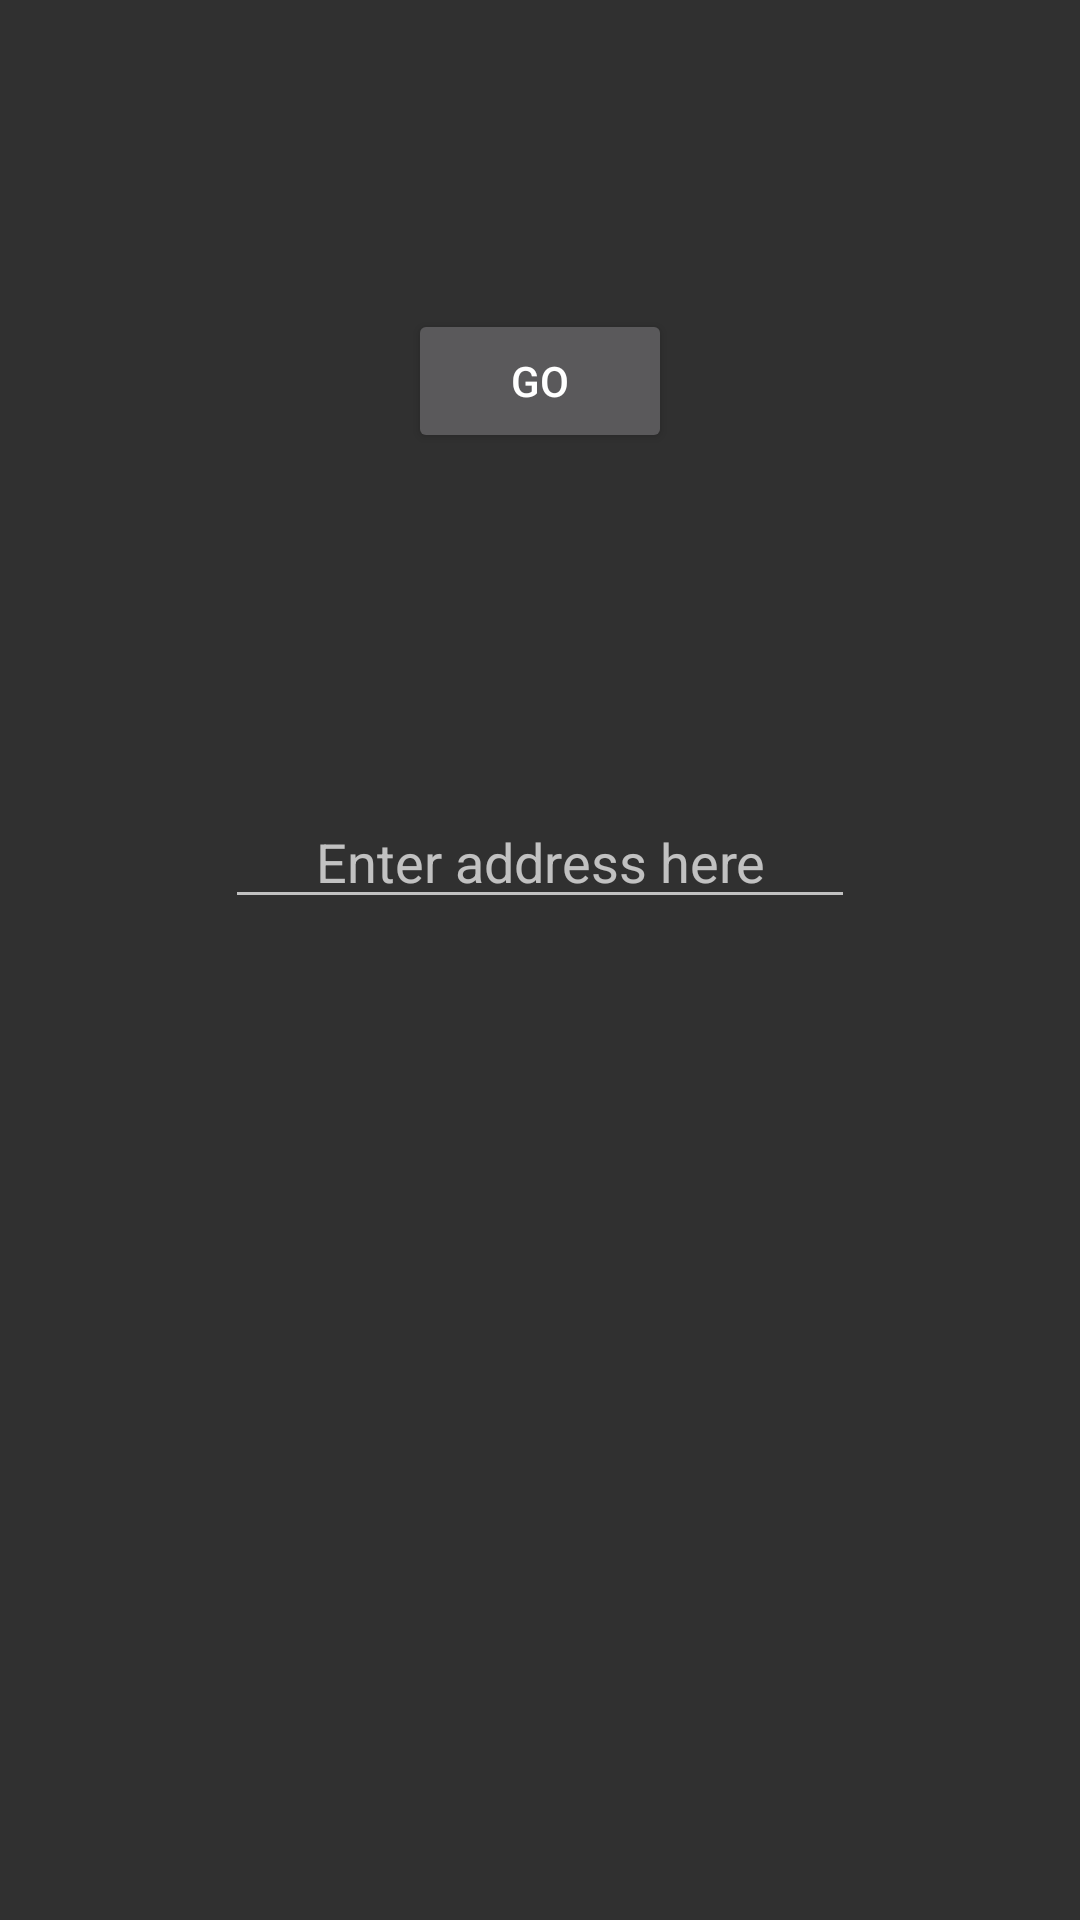

Layout XML and referenced resources for this Android screen:
<!-- AndroidManifest.xml: application theme AppTheme -->
<!-- res/layout/activity_enter_address.xml -->
<?xml version="1.0" encoding="utf-8"?>
<RelativeLayout xmlns:android="http://schemas.android.com/apk/res/android"
    xmlns:tools="http://schemas.android.com/tools"
    android:id="@+id/activity_enter_address"
    android:layout_width="match_parent"
    android:layout_height="match_parent"
    android:paddingBottom="@dimen/activity_vertical_margin"
    android:paddingLeft="@dimen/activity_horizontal_margin"
    android:paddingRight="@dimen/activity_horizontal_margin"
    android:paddingTop="@dimen/activity_vertical_margin"
    android:layout_centerHorizontal="true"
    tools:context="oops.com.report_a_potty.enterAddressActivity">

    <EditText
        android:layout_width="wrap_content"
        android:layout_height="wrap_content"
        android:inputType="textPersonName"
        android:hint="Enter address here"
        android:textAlignment="center"
        android:ems="10"
        android:layout_marginTop="114dp"
        android:id="@+id/addressInput"
        android:layout_below="@+id/addressEnter"
        android:layout_centerHorizontal="true" />

    <Button
        android:text="Go"
        android:layout_width="wrap_content"
        android:layout_height="wrap_content"
        android:id="@+id/addressEnter"
        android:onClick="sendMessage"
        android:layout_marginTop="103dp"
        android:layout_alignParentTop="true"
        android:layout_centerHorizontal="true" />

</RelativeLayout>
<!-- resources referenced by this layout -->
<resources>
  <style name="AppTheme" parent="Base.Theme.AppCompat">
          <item name="android:colorPrimary">@color/blood_red</item>
          <item name="android:colorPrimaryDark">@color/black</item>
          <item name="android:colorAccent">@color/mint_blue</item>
      </style>
  <color name="blood_red">#f63249</color>
  <color name="black">#000000</color>
  <color name="mint_blue">#7ad1b9</color>
</resources>
